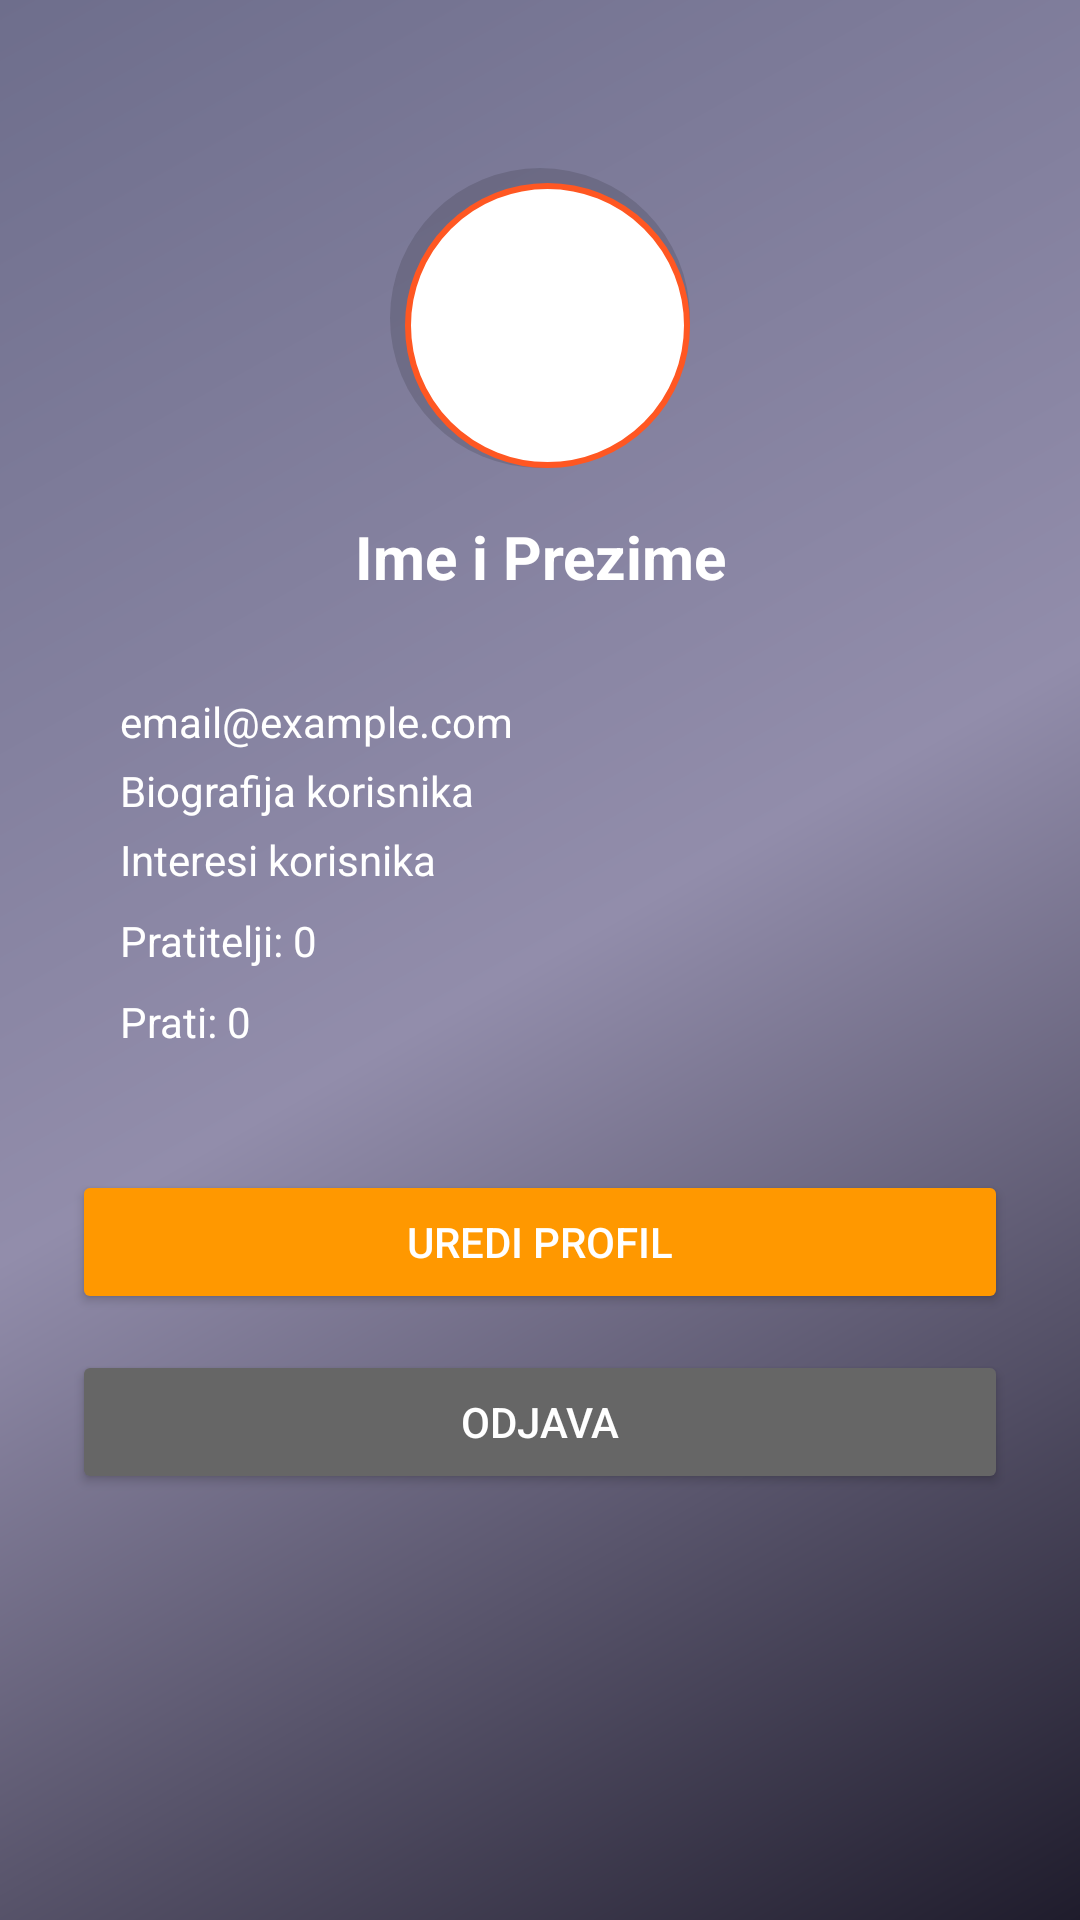

Produce the Android XML layout that renders to this screen, including the resource entries it uses.
<!-- AndroidManifest.xml: application theme Theme.AppCompat -->
<!-- res/layout/fragment_profile.xml -->
<?xml version="1.0" encoding="utf-8"?>
<androidx.constraintlayout.widget.ConstraintLayout xmlns:android="http://schemas.android.com/apk/res/android"
    xmlns:app="http://schemas.android.com/apk/res-auto"
    android:id="@+id/profileLayout"
    android:layout_width="match_parent"
    android:layout_height="match_parent"
    android:background="@drawable/gradient_background"
    android:padding="24dp">

    <ImageView
        android:id="@+id/profileImageView"
        android:layout_width="100dp"
        android:layout_height="100dp"
        android:src="@drawable/ic_person"
        android:scaleType="centerCrop"
        android:background="@drawable/circle_background"
        android:padding="4dp"
        app:layout_constraintTop_toTopOf="parent"
        app:layout_constraintStart_toStartOf="parent"
        app:layout_constraintEnd_toEndOf="parent"
        android:layout_marginTop="32dp" />

    <TextView
        android:id="@+id/profileFullName"
        android:layout_width="wrap_content"
        android:layout_height="wrap_content"
        android:text="Ime i Prezime"
        android:textSize="20sp"
        android:textStyle="bold"
        android:textColor="@android:color/white"
        android:textAlignment="center"
        app:layout_constraintTop_toBottomOf="@id/profileImageView"
        app:layout_constraintStart_toStartOf="parent"
        app:layout_constraintEnd_toEndOf="parent"
        android:layout_marginTop="16dp" />

    <LinearLayout
        android:id="@+id/infoBox"
        android:layout_width="0dp"
        android:layout_height="wrap_content"
        android:orientation="vertical"
        android:padding="16dp"
        android:background="@drawable/rounded_card_background"
        app:layout_constraintTop_toBottomOf="@id/profileFullName"
        app:layout_constraintStart_toStartOf="parent"
        app:layout_constraintEnd_toEndOf="parent"
        android:layout_marginTop="16dp"
        android:elevation="4dp">

        <TextView
            android:id="@+id/profileEmail"
            android:layout_width="wrap_content"
            android:layout_height="wrap_content"
            android:text="email@example.com"
            android:textColor="@android:color/white"
            android:textSize="14sp" />

        <TextView
            android:id="@+id/profileBio"
            android:layout_width="wrap_content"
            android:layout_height="wrap_content"
            android:text="Biografija korisnika"
            android:textColor="@android:color/white"
            android:textSize="14sp"
            android:layout_marginTop="4dp" />

        <TextView
            android:id="@+id/profileInterests"
            android:layout_width="wrap_content"
            android:layout_height="wrap_content"
            android:text="Interesi korisnika"
            android:textColor="@android:color/white"
            android:textSize="14sp"
            android:layout_marginTop="4dp" />

        <TextView
            android:id="@+id/followersCountText"
            android:layout_width="wrap_content"
            android:layout_height="wrap_content"
            android:text="Pratitelji: 0"
            android:textColor="@android:color/white"
            android:textSize="14sp"
            android:layout_marginTop="8dp"
            android:clickable="true"
            android:focusable="true" />

        <TextView
            android:id="@+id/followingCountText"
            android:layout_width="wrap_content"
            android:layout_height="wrap_content"
            android:text="Prati: 0"
            android:textColor="@android:color/white"
            android:textSize="14sp"
            android:layout_marginTop="8dp"
            android:clickable="true"
            android:focusable="true" />

    </LinearLayout>

    <Button
        android:id="@+id/btnEditProfile"
        android:layout_width="0dp"
        android:layout_height="wrap_content"
        android:text="UREDI PROFIL"
        android:textColor="@android:color/white"
        android:backgroundTint="#FF9800"
        android:textAllCaps="false"
        android:layout_marginTop="24dp"
        app:layout_constraintTop_toBottomOf="@id/infoBox"
        app:layout_constraintStart_toStartOf="parent"
        app:layout_constraintEnd_toEndOf="parent" />

    <Button
        android:id="@+id/btnLogout"
        android:layout_width="0dp"
        android:layout_height="wrap_content"
        android:text="ODJAVA"
        android:textColor="@android:color/white"
        android:backgroundTint="#666666"
        android:textAllCaps="false"
        android:layout_marginTop="12dp"
        app:layout_constraintTop_toBottomOf="@id/btnEditProfile"
        app:layout_constraintStart_toStartOf="parent"
        app:layout_constraintEnd_toEndOf="parent" />

    <androidx.recyclerview.widget.RecyclerView
        android:id="@+id/recyclerUserPosts"
        android:layout_width="0dp"
        android:layout_height="0dp"
        app:layout_constraintTop_toBottomOf="@id/btnLogout"
        app:layout_constraintStart_toStartOf="parent"
        app:layout_constraintEnd_toEndOf="parent"
        app:layout_constraintBottom_toBottomOf="parent"
        android:layout_marginTop="16dp"/>

</androidx.constraintlayout.widget.ConstraintLayout>
<!-- resources referenced by this layout -->
<resources>
  <!-- drawable circle_background (drawable) -->
  <?xml version="1.0" encoding="utf-8"?>
  <layer-list xmlns:android="http://schemas.android.com/apk/res/android">
  
      
      <item>
          <shape android:shape="oval">
              <solid android:color="#22000000" />
              <size android:width="110dp" android:height="110dp" />
          </shape>
      </item>
  
      
      <item android:left="5dp" android:top="5dp">
          <shape android:shape="oval">
              <solid android:color="@android:color/white" />
              <stroke
                  android:width="2dp"
                  android:color="#FF5722" />
          </shape>
      </item>
  
  </layer-list>
  <!-- drawable gradient_background (drawable) -->
  <?xml version="1.0" encoding="utf-8"?>
  <shape xmlns:android="http://schemas.android.com/apk/res/android" android:shape="rectangle">
      <gradient
          android:angle="135"
          android:startColor="#1F1C2C"
          android:centerColor="#928DAB"
          android:endColor="#6E6E8C"
          android:type="linear" />
  </shape>
</resources>
